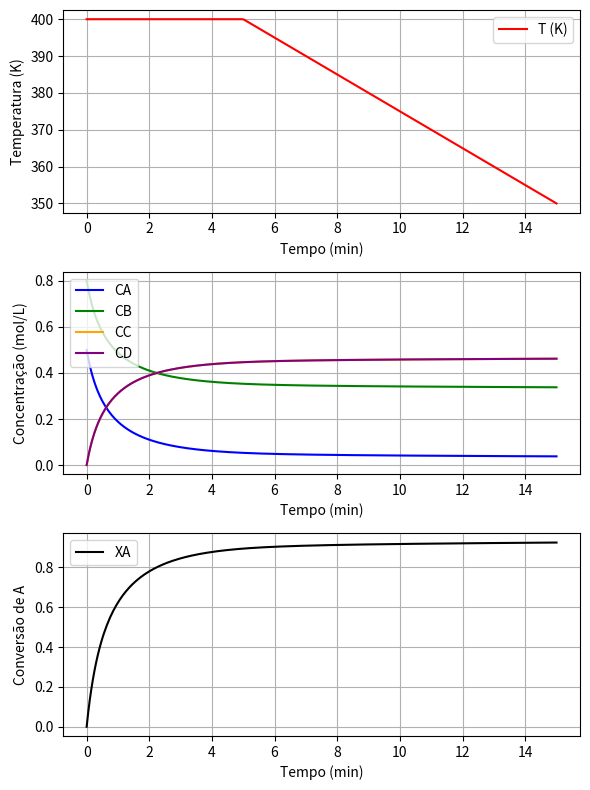

Python code for this plot: (Note: this script raises an exception after producing the figure.)
import numpy as np
from scipy.integrate import solve_ivp
import matplotlib.pyplot as plt

CA0 = 0.5
CB0 = 0.8
CC0 = 0.0
CD0 = 0.0

T_sim = 15.0

def model(t, y):
    CA, CB, CC, CD = y
    if t <= 5.0:
        T = 400.0
    else:
        T = 400.0 - (400.0 - 350.0) * (t - 5.0) / (T_sim - 5.0)
    # constantes de velocidade direta e inversa atualizadas
    kd = 50000.0 * np.exp(-4000.0 / T)
    ki = 30000.0 * np.exp(-5000.0 / T)
    # taxas com os expoentes especificados
    rd = kd * (CA ** 1.1) * (CB ** 1.4)
    ri = ki * (CC ** 1.31) * (CD ** 1.2)
    r_net = rd - ri
    dCAdt = -r_net
    dCBdt = -r_net
    dCCdt = r_net
    dCDdt = r_net
    return [dCAdt, dCBdt, dCCdt, dCDdt]

sol = solve_ivp(
    fun=model,
    t_span=(0.0, T_sim),
    y0=[CA0, CB0, CC0, CD0],
    max_step=0.01,
    dense_output=True
    )

t_min = np.linspace(0.0, T_sim, 300)
CA = sol.sol(t_min)[0]
CB = sol.sol(t_min)[1]
CC = sol.sol(t_min)[2]
CD = sol.sol(t_min)[3]

T = np.where(t_min <= 5.0, 400.0, 400.0 - (400.0 - 350.0) * (t_min - 5.0) / (T_sim - 5.0))
XA = (CA0 - CA) / CA0

fig, (ax1, ax2, ax3) = plt.subplots(3, 1, figsize=(6, 8))

ax1.plot(t_min, T, label="T (K)", color='red')
ax1.set_xlabel("Tempo (min)")
ax1.set_ylabel("Temperatura (K)")
ax1.legend()
ax1.grid(True)

ax2.plot(t_min, CA, label="CA", color='blue')
ax2.plot(t_min, CB, label="CB", color='green')
ax2.plot(t_min, CC, label="CC", color='orange')
ax2.plot(t_min, CD, label="CD", color='purple')
ax2.set_xlabel("Tempo (min)")
ax2.set_ylabel("Concentração (mol/L)")
ax2.legend()
ax2.grid(True)

ax3.plot(t_min, XA, label="XA", color='black')
ax3.set_xlabel("Tempo (min)")
ax3.set_ylabel("Conversão de A")
ax3.legend()
ax3.grid(True)

plt.tight_layout()
plt.savefig("lista de exercicios/figuras/questao3_reator.png", dpi=300)

with open("lista de exercicios/figuras/questao3_reator.dat", "w", encoding="utf-8") as f:
    f.write("tempo_min T_K CA CB CC CD XA\n")
    for t, temp, ca, cb, cc, cd, xa in zip(t_min, T, CA, CB, CC, CD, XA):
        f.write(f"{t:.6f} {temp:.6f} {ca:.6f} {cb:.6f} {cc:.6f} {cd:.6f} {xa:.6f}\n")

print("T final:", T[-1])
print("CA final:", CA[-1])
print("CB final:", CB[-1])
print("CC final:", CC[-1])
print("CD final:", CD[-1])
print("XA final:", XA[-1])
